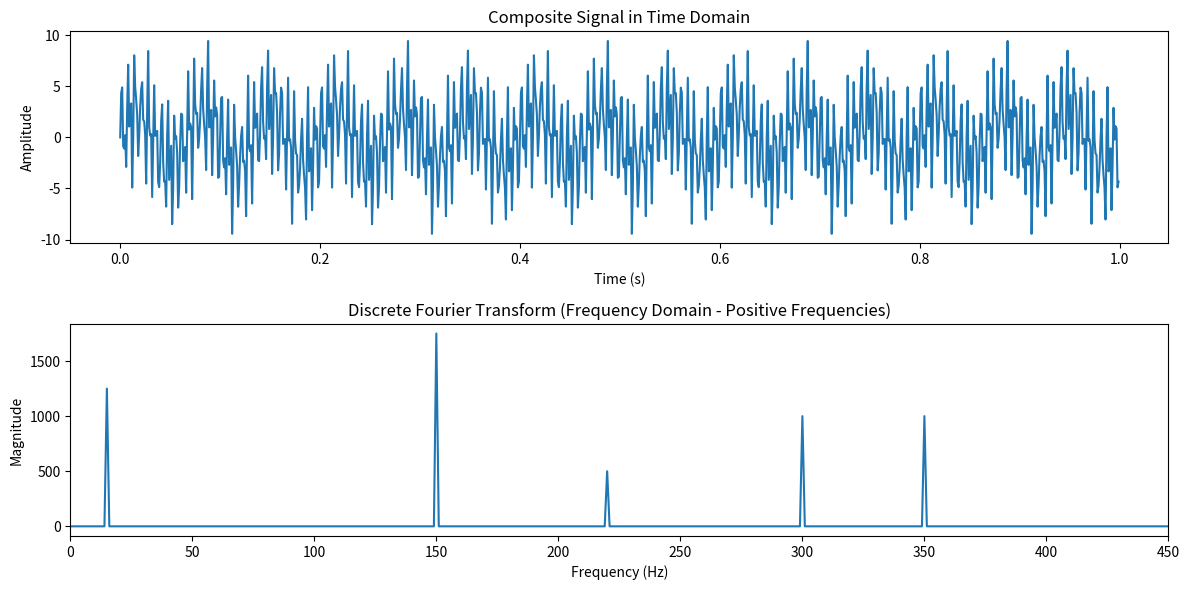

Python code for this plot:
import numpy as np
import matplotlib.pyplot as plt

# Define sampling parameters
sampling_rate = 1000  # Hz
duration = 1  # seconds
t = np.linspace(0, duration, int(sampling_rate * duration), endpoint=False)

# Define multiple frequencies and corresponding higher amplitudes
frequencies = [15, 150, 220, 300, 500, 650]  # Frequencies of sine waves (Hz), with the last frequency now at 450 Hz
amplitudes = [2.5, 3.5, 1.0, 2.0, 4.0, 2.0]  # Corresponding amplitudes

# Generate the composite signal by summing sine waves with the given frequencies and amplitudes
signal = sum(amplitude * np.sin(2 * np.pi * frequency * t) for amplitude, frequency in zip(amplitudes, frequencies))

# Perform DFT manually
N = len(signal)
dft_result = []
for k in range(N):
    real_part = sum(signal[n] * np.cos(2 * np.pi * k * n / N) for n in range(N))
    imag_part = -sum(signal[n] * np.sin(2 * np.pi * k * n / N) for n in range(N))
    dft_result.append(complex(real_part, imag_part))

# Convert list to numpy array for easier manipulation
dft_result = np.array(dft_result)

# Frequency axis for plotting, using only the positive frequencies
frequencies_axis = np.fft.fftfreq(N, 1 / sampling_rate)
positive_frequencies = frequencies_axis[:N // 2]
positive_dft_result = np.abs(dft_result)[:N // 2]

# Plot the original composite signal
plt.figure(figsize=(12, 6))
plt.subplot(2, 1, 1)
plt.plot(t, signal)
plt.title("Composite Signal in Time Domain")
plt.xlabel("Time (s)")
plt.ylabel("Amplitude")

# Plot the magnitude of the DFT (frequency spectrum) up to 450 Hz
plt.subplot(2, 1, 2)
plt.plot(positive_frequencies, positive_dft_result)
plt.xlim(0, 450)  # Limit the x-axis to 0-450 Hz to include the highest frequency component
plt.title("Discrete Fourier Transform (Frequency Domain - Positive Frequencies)")
plt.xlabel("Frequency (Hz)")
plt.ylabel("Magnitude")

plt.tight_layout()
plt.show()